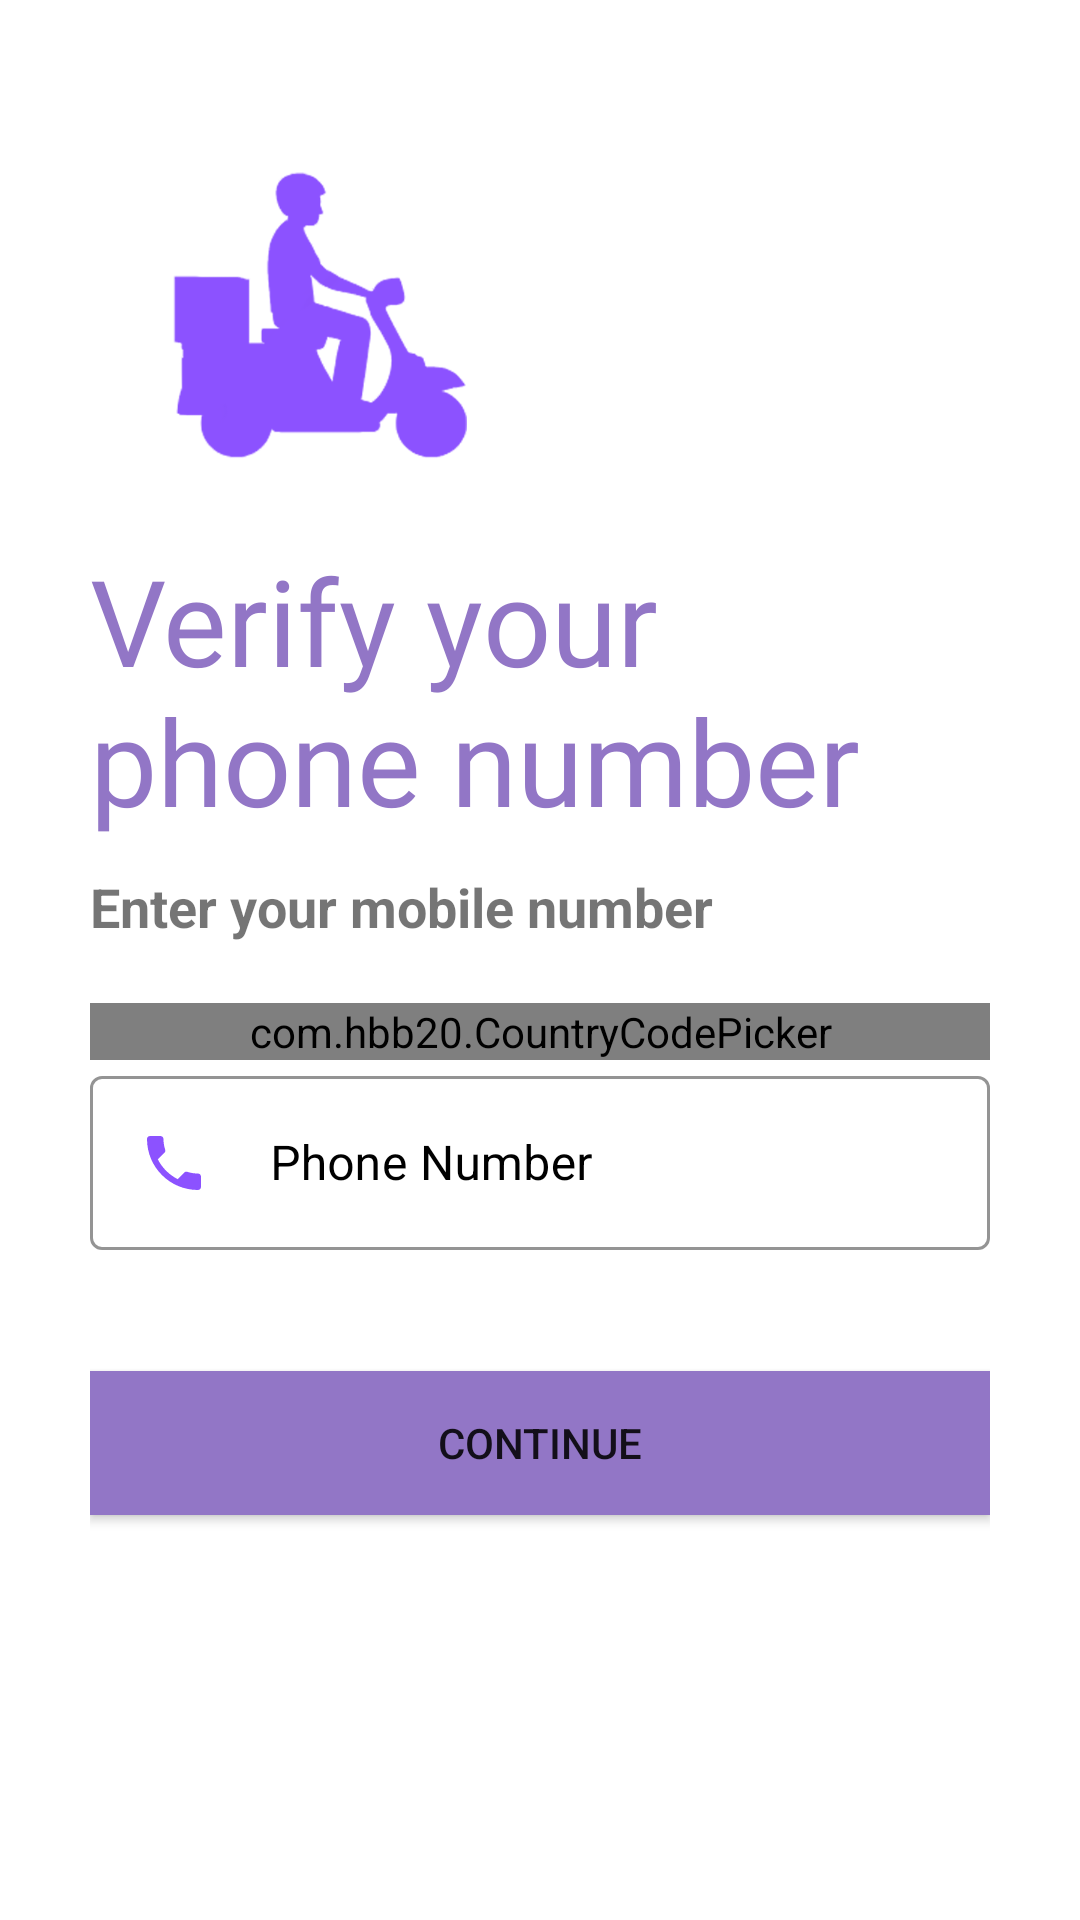

The Android layout XML behind this screen, and the referenced resources:
<!-- AndroidManifest.xml: application theme AppTheme -->
<!-- res/layout/activity_login_with_phone_number.xml -->
<?xml version="1.0" encoding="utf-8"?>
<ScrollView xmlns:android="http://schemas.android.com/apk/res/android"
    xmlns:app="http://schemas.android.com/apk/res-auto"
    xmlns:tools="http://schemas.android.com/tools"
    android:layout_width="match_parent"
    android:layout_height="match_parent"
    android:fillViewport="true"
    tools:context=".activities.registerAndLogin.forUser.LoginWithPhoneNumber">

    <LinearLayout
        android:layout_width="match_parent"
        android:layout_height="wrap_content"
        android:orientation="vertical"
        android:padding="30dp">

        <ImageView
            android:id="@+id/logo"
            android:layout_width="150dp"
            android:layout_height="150dp"
            android:src="@drawable/logopurple"
            android:transitionName="logoImg" />

        <TextView
            android:id="@+id/tvTitle"
            android:layout_width="wrap_content"
            android:layout_height="wrap_content"
            android:layout_margin="-20dp"
            android:fontFamily="@font/bungee_inline"
            android:text="@string/verify_your_phone_number"
            android:textColor="@color/colorPrimary"
            android:textSize="40sp"
            android:transitionName="pageTitle" />

        <TextView
            android:id="@+id/tvDesc"
            android:layout_width="wrap_content"
            android:layout_height="wrap_content"
            android:layout_marginTop="10dp"
            android:text="@string/enter_your_mobile_number"
            android:textSize="18sp"
            android:textStyle="bold"
            android:transitionName="pageDesc" />

        <LinearLayout
            android:layout_width="match_parent"
            android:layout_height="wrap_content"
            android:layout_marginTop="20dp"
            android:layout_marginBottom="20dp"
            android:orientation="vertical">

            <com.hbb20.CountryCodePicker
                android:id="@+id/countryCodeHolder"
                android:layout_width="match_parent"
                android:layout_height="wrap_content"
                app:ccp_autoDetectCountry="true"
                app:ccp_showFlag="true"
                app:ccp_showFullName="true"
                app:ccp_showNameCode="true" />

            <com.google.android.material.textfield.TextInputLayout
                android:id="@+id/etPhoneNumber"
                style="@style/Widget.MaterialComponents.TextInputLayout.OutlinedBox"
                android:layout_width="match_parent"
                android:layout_height="wrap_content"
                android:hint="@string/phone_number"
                android:textColorHint="@color/black"
                app:boxStrokeColor="@color/colorPrimary"
                app:boxStrokeWidthFocused="2dp"
                app:endIconTint="@color/black"
                app:errorEnabled="true"
                app:hintTextColor="@color/black">

                <com.google.android.material.textfield.TextInputEditText
                    android:layout_width="match_parent"
                    android:layout_height="wrap_content"
                    android:drawableStart="@drawable/ic_baseline_local_phone_24"
                    android:drawablePadding="20dp"
                    android:inputType="number" />
            </com.google.android.material.textfield.TextInputLayout>

        </LinearLayout>

        <Button
            android:id="@+id/btnContinue"
            android:layout_width="match_parent"
            android:layout_height="wrap_content"
            android:background="@color/colorPrimary"
            android:onClick="callVerifyOTPScreen"
            android:text="@string/continue_label"
            android:transitionName="pageButton" />
    </LinearLayout>
</ScrollView>
<!-- resources referenced by this layout -->
<resources>
  <color name="black">#000000</color>
  <color name="colorPrimary">#9276C6</color>
  <!-- drawable ic_baseline_local_phone_24 (drawable) -->
  <vector android:height="24dp" android:tint="#8C52FF"
      android:viewportHeight="24" android:viewportWidth="24"
      android:width="24dp" xmlns:android="http://schemas.android.com/apk/res/android">
      <path android:fillColor="@android:color/white" android:pathData="M6.62,10.79c1.44,2.83 3.76,5.14 6.59,6.59l2.2,-2.2c0.27,-0.27 0.67,-0.36 1.02,-0.24 1.12,0.37 2.33,0.57 3.57,0.57 0.55,0 1,0.45 1,1V20c0,0.55 -0.45,1 -1,1 -9.39,0 -17,-7.61 -17,-17 0,-0.55 0.45,-1 1,-1h3.5c0.55,0 1,0.45 1,1 0,1.25 0.2,2.45 0.57,3.57 0.11,0.35 0.03,0.74 -0.25,1.02l-2.2,2.2z"/>
  </vector>
  <!-- drawable logopurple: png bitmap (drawable, 51314 bytes) -->
  <string name="continue_label">Continue</string>
  <string name="enter_your_mobile_number">Enter your mobile number</string>
  <string name="phone_number">Phone Number</string>
  <string name="verify_your_phone_number">Verify your phone number</string>
  <style name="AppTheme" parent="Theme.MaterialComponents.Light.NoActionBar">
          
          <item name="colorPrimary">@color/colorPrimary</item>
          <item name="colorPrimaryDark">@color/colorPrimaryDark</item>
          <item name="colorAccent">@color/colorAccent</item>
      </style>
  <color name="colorPrimaryDark">#601CEA</color>
  <color name="colorAccent">#0352DA</color>
</resources>
